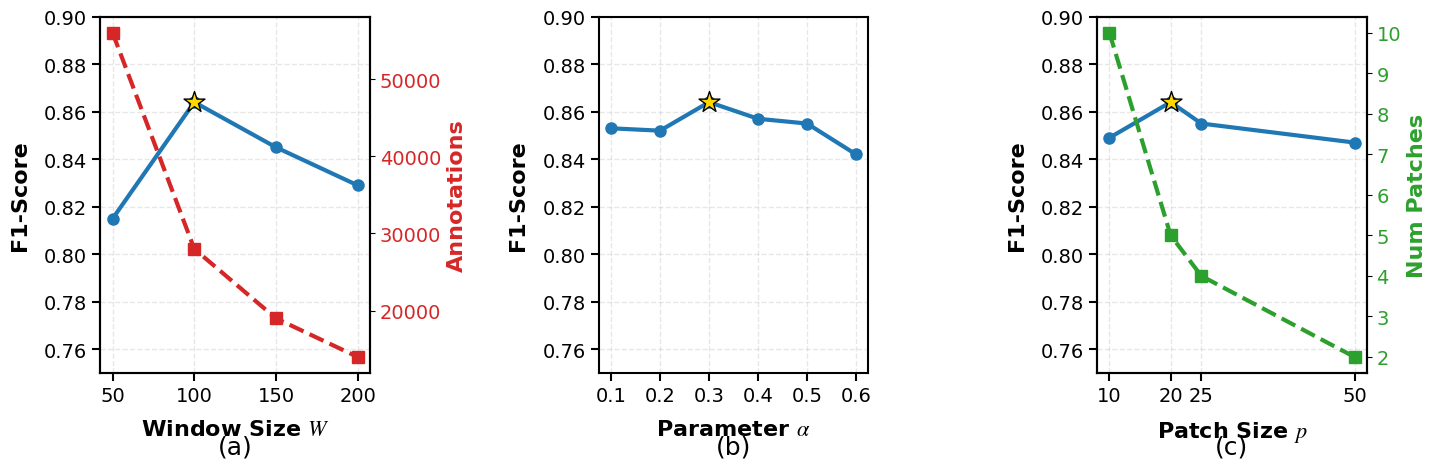

This chart was generated by the following Python code:
import matplotlib.pyplot as plt
import numpy as np

# ==================== 全局美化配置 ====================
plt.rcParams['font.family'] = 'serif'
plt.rcParams['font.serif'] = ['Times New Roman']
plt.rcParams['mathtext.fontset'] = 'stix'
plt.rcParams['axes.linewidth'] = 1.5  # 加厚边框

# 提高基本字号，确保缩小到 Word 后依然清晰
FONT_SIZE_LABEL = 16
FONT_SIZE_TICK = 14
FONT_SIZE_TITLE = 18

# ==================== 创建大画布 ====================
# 使用更大的尺寸 (15x5.5)，产生更开阔的视觉效果
fig, (ax1, ax2, ax3) = plt.subplots(1, 3, figsize=(15, 5.5))

# 公用样式设置
def beauty_plot(ax, x_label, y_label):
    ax.set_xlabel(x_label, fontsize=FONT_SIZE_LABEL, fontweight='bold', labelpad=10)
    ax.set_ylabel(y_label, fontsize=FONT_SIZE_LABEL, fontweight='bold', labelpad=10)
    ax.tick_params(axis='both', labelsize=FONT_SIZE_TICK, width=1.5, length=6)
    ax.grid(True, alpha=0.3, linestyle='--', linewidth=1)

# ==================== 子图1：Window Size ====================
window_sizes = [50, 100, 150, 200]
f1_scores_w = [0.815, 0.864, 0.845, 0.829]
annotation_counts = [56000, 28000, 19000, 14000]

color_main, color_sub = '#1F77B4', '#D62728' # 经典学术深蓝与深红
line1 = ax1.plot(window_sizes, f1_scores_w, marker='o', linewidth=3, markersize=8, color=color_main, label='F1-Score')
ax1.scatter(window_sizes[1], f1_scores_w[1], s=250, color='#FFD700', marker='*', edgecolors='black', zorder=5, label='Baseline')

ax1_right = ax1.twinx()
ax1_right.plot(window_sizes, annotation_counts, marker='s', linewidth=3, markersize=8, color=color_sub, linestyle='--', label='Annotations')
ax1_right.set_ylabel('Annotations', fontsize=FONT_SIZE_LABEL, color=color_sub, fontweight='bold')
ax1_right.tick_params(axis='y', labelcolor=color_sub, labelsize=FONT_SIZE_TICK)

beauty_plot(ax1, 'Window Size $W$', 'F1-Score')
ax1.set_ylim(0.75, 0.90)
ax1.set_xticks(window_sizes)
ax1.set_title('(a)', y=-0.25, fontsize=FONT_SIZE_TITLE)

# ==================== 子图2：Alpha Values ====================
alpha_values = [0.1, 0.2, 0.3, 0.4, 0.5, 0.6]
f1_scores_a = [0.853, 0.852, 0.864, 0.857, 0.855, 0.842]

ax2.plot(alpha_values, f1_scores_a, marker='o', linewidth=3, markersize=8, color=color_main)
ax2.scatter(alpha_values[2], f1_scores_a[2], s=250, color='#FFD700', marker='*', edgecolors='black', zorder=5)

beauty_plot(ax2, r'Parameter $\alpha$', 'F1-Score')
ax2.set_ylim(0.75, 0.90)
ax2.set_xticks(alpha_values)
ax2.set_title('(b)', y=-0.25, fontsize=FONT_SIZE_TITLE)

# ==================== 子图3：Patch Size ====================
patch_sizes = [10, 20, 25, 50]
num_patches = [10, 5, 4, 2]
f1_scores_p = [0.849, 0.864, 0.855, 0.847]

color_patch = '#2CA02C' # 深绿
ax3.plot(patch_sizes, f1_scores_p, marker='o', linewidth=3, markersize=8, color=color_main)
ax3.scatter(patch_sizes[1], f1_scores_p[1], s=250, color='#FFD700', marker='*', edgecolors='black', zorder=5)

ax3_right = ax3.twinx()
ax3_right.plot(patch_sizes, num_patches, marker='s', linewidth=3, markersize=8, color=color_patch, linestyle='--')
ax3_right.set_ylabel('Num Patches', fontsize=FONT_SIZE_LABEL, color=color_patch, fontweight='bold')
ax3_right.tick_params(axis='y', labelcolor=color_patch, labelsize=FONT_SIZE_TICK)

beauty_plot(ax3, 'Patch Size $p$', 'F1-Score')
ax3.set_ylim(0.75, 0.90)
ax3.set_xticks(patch_sizes)
ax3.set_title('(c)', y=-0.25, fontsize=FONT_SIZE_TITLE)

# 自动调整布局，增加间距
plt.tight_layout(pad=3.0)

# 保存为超高分辨率 PNG，方便在 Word 中随意缩小而不失真
plt.savefig('aesthetic_ablation_study.png', dpi=600, bbox_inches='tight')
print("美化版图形已保存，请在 Word 中插入后调整至合适宽度。")
plt.show()
